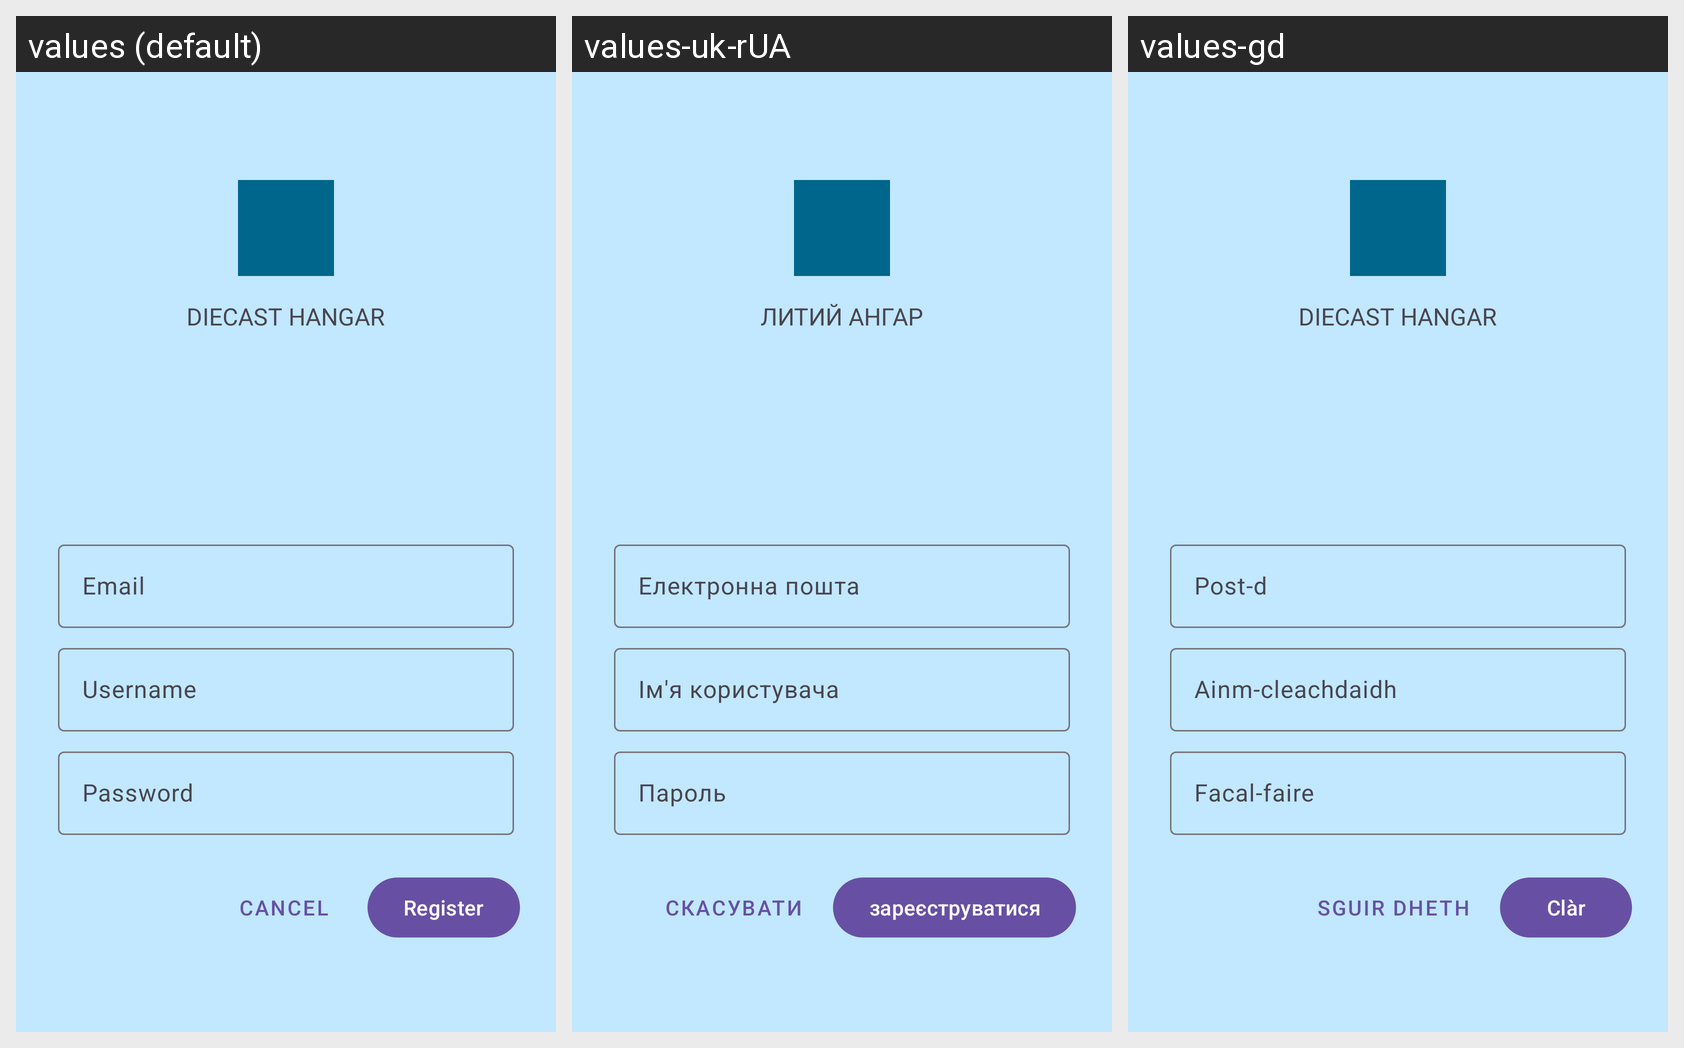

The same Android screen rendered under several of its app's locales, left to right. List the strings drawn on it with the default value and each locale's translation.
Android screen res/layout/fragment_register.xml rendered under 3 locales, left to right: values (default), values-uk-rUA, values-gd. Device: Nexus 5 (rendered at 1080×1920; each locale shown at half size, 540×960, under a caption strip naming it); theme Base.Theme.DiecastHangar.
Strings drawn on this screen, with the default value and each locale's value (text and hints the layout hard-codes, and strings that could not be matched under every locale, appear in the picture but are not listed):

app_name
  values: Diecast Hangar
  values-uk-rUA: Литий ангар
  values-gd: Diecast hangar

prompt_email
  values: Email
  values-uk-rUA: Електронна пошта
  values-gd: Post-d

hint_username
  values: Username
  values-uk-rUA: Ім'я користувача
  values-gd: Ainm-cleachdaidh

hint_password
  values: Password
  values-uk-rUA: Пароль
  values-gd: Facal-faire

register
  values: Register
  values-uk-rUA: зареєструватися
  values-gd: Clàr

button_cancel
  values: Cancel
  values-uk-rUA: Скасувати
  values-gd: Sguir dheth
